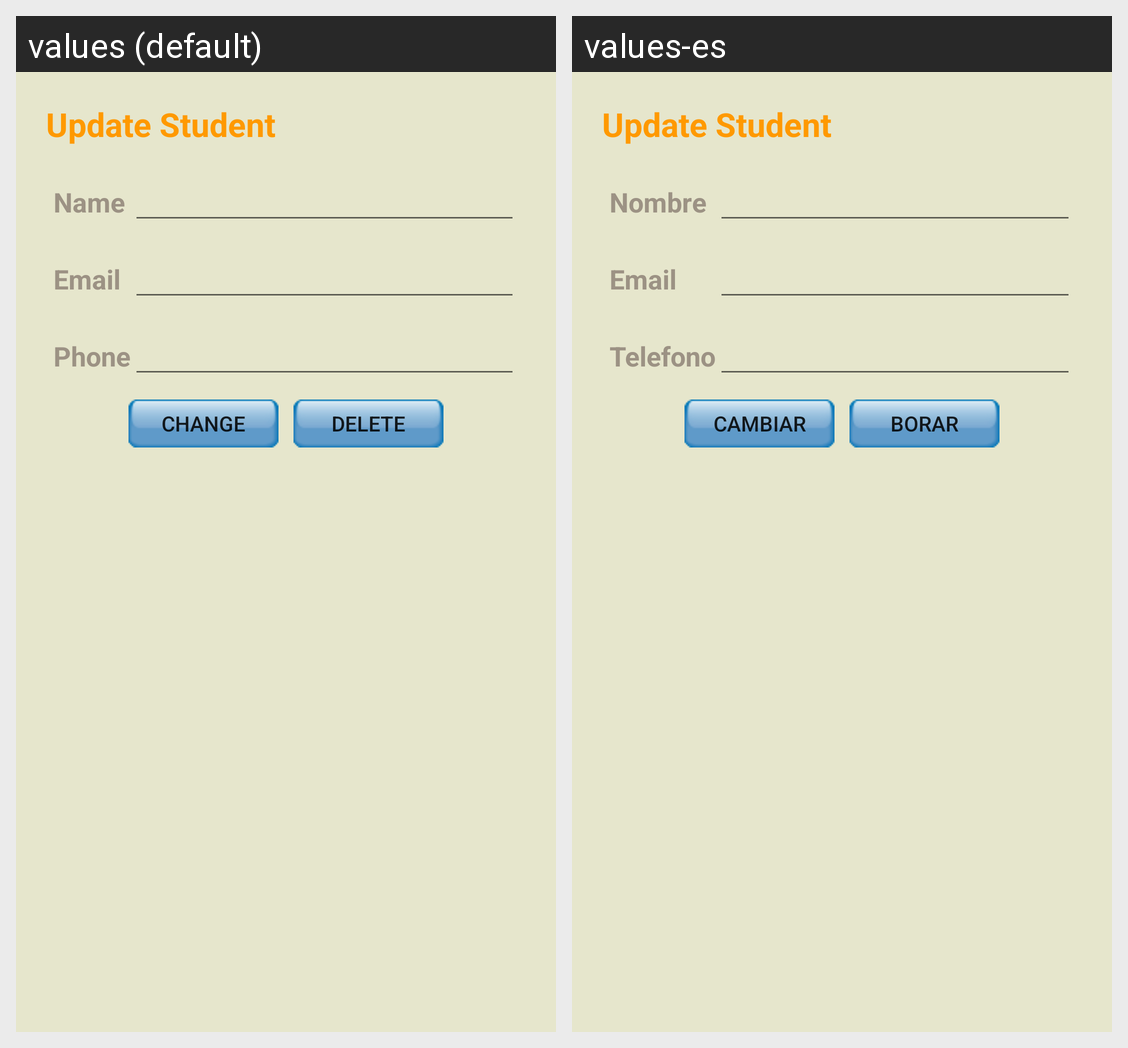

Strings drawn on this Android screen and how each of the app's shown locales translates them:
Android screen res/layout/fragment_update_student.xml rendered under 2 locales, left to right: values (default), values-es. Device: Nexus 5 (rendered at 1080×1920; each locale shown at half size, 540×960, under a caption strip naming it); theme AppTheme.
Strings drawn on this screen, with the default value and each locale's value (text and hints the layout hard-codes, and strings that could not be matched under every locale, appear in the picture but are not listed):

updateStudent
  values: Update Student
  values-es: Update Student  [not translated; the default value is used]

newStudentName
  values: Name
  values-es: Nombre

newStudentEmail
  values: Email
  values-es: Email

newStudentPhone
  values: Phone
  values-es: Telefono

changeStudentData
  values: Change
  values-es: Cambiar

deleteStudent
  values: Delete
  values-es: Borar
